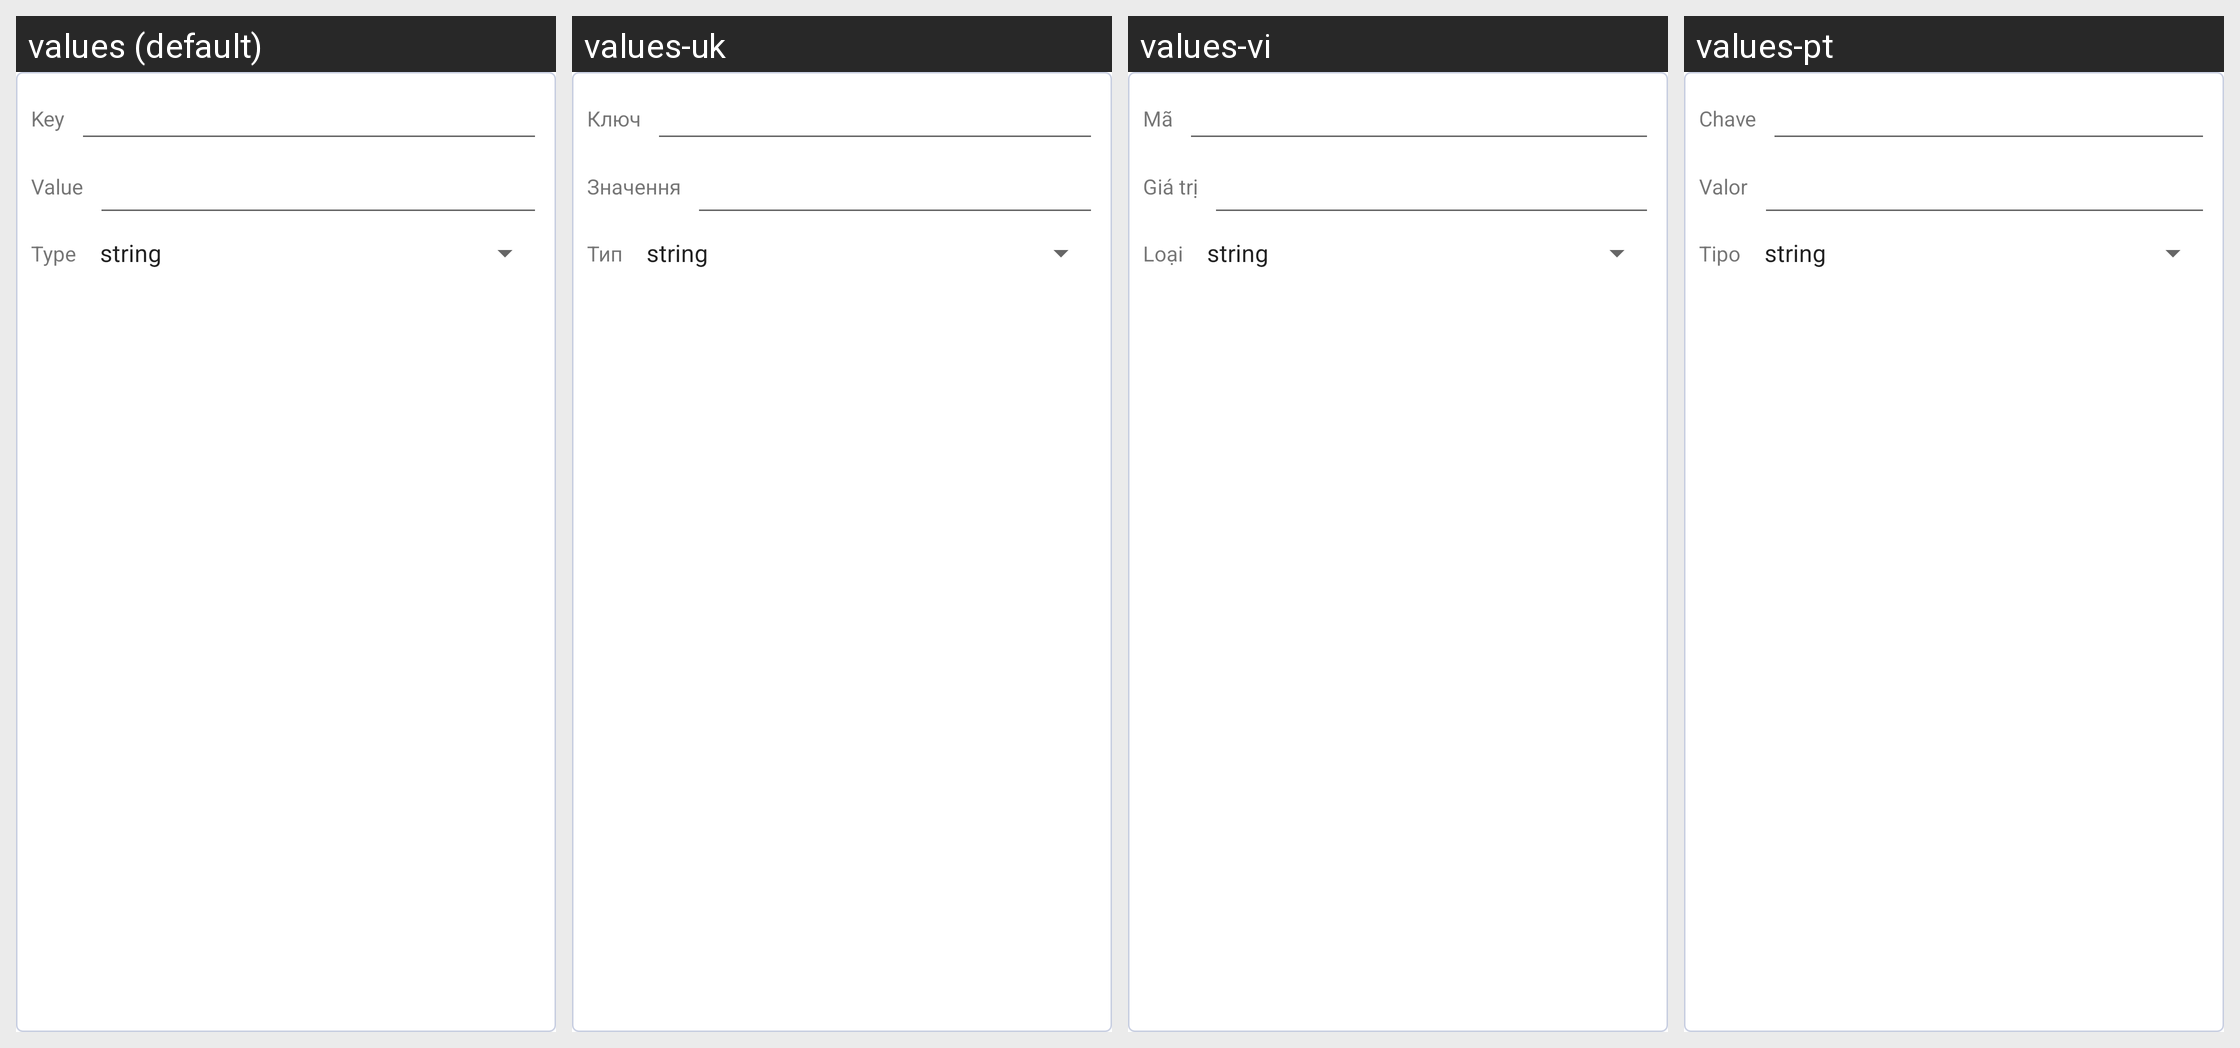

Strings drawn on this Android screen and how each of the app's shown locales translates them:
Android screen res/layout/plugin_operation__broadcast_fragment_extra_item.xml rendered under 4 locales, left to right: values (default), values-uk, values-vi, values-pt. Device: Nexus 5 (rendered at 1080×1920; each locale shown at half size, 540×960, under a caption strip naming it); theme AppTheme.
Other locales in the repository, not shown: values-ca, values-cs, values-da, values-de, values-eo, values-es, values-fr, values-gl, values-he, values-hu, values-id, values-it, values-ja, values-ko, values-nb-rNO, values-nl, values-or, values-pl, values-pt-rBR, values-ru, values-sv, values-tr, values-zh, values-zh-rCN, values-zh-rTW.
Strings drawn on this screen, with the default value and each locale's value (text and hints the layout hard-codes, and strings that could not be matched under every locale, appear in the picture but are not listed):

text_key
  values: Key
  values-uk: Ключ
  values-vi: Mã
  values-pt: Chave

text_value
  values: Value
  values-uk: Значення
  values-vi: Giá trị
  values-pt: Valor

text_type
  values: Type
  values-uk: Тип
  values-vi: Loại
  values-pt: Tipo
